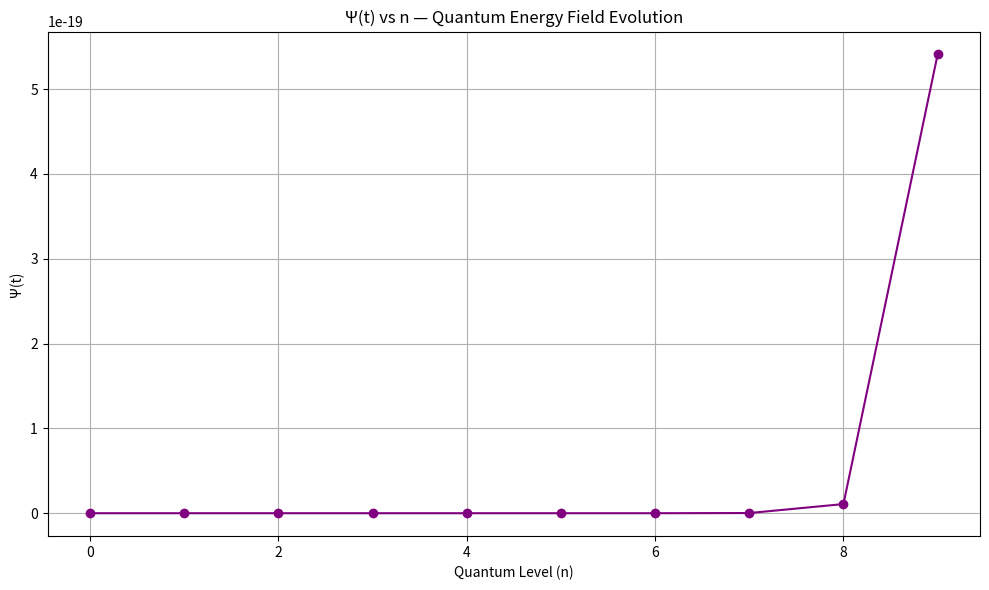

This chart was generated by the following Python code:
import numpy as np
import matplotlib.pyplot as plt

# Constants
phi = (1 + np.sqrt(5)) / 2         # Golden Ratio
pi = np.pi
hbar = 1.055e-34                   # Reduced Planck’s constant (J·s)
log2 = np.log(2)

# Physical Parameters (can be adjusted)
E = 1.0                            # Energy input
F = 1.0                            # Force
ma = 1.0                           # Active mass
mc2 = 1.0                          # Mass-energy equivalence
alpha = 1.0                        # Quantum uncertainty exponent
S = 256                            # Number of quantum states (entropy)

# Quantum levels
n_values = np.arange(0, 10, 1)
psi_values = []

# Compute Ψ(t) for each level n
for n in n_values:
    psi = (E * (hbar**alpha) * ma * (phi**n) * (pi**(3*n - 1)) * np.log(S)) / (F * mc2 * log2)
    psi_values.append(psi)

# Plot the results
plt.figure(figsize=(10, 6))
plt.plot(n_values, psi_values, marker='o', linestyle='-', color='purple')
plt.title("Ψ(t) vs n — Quantum Energy Field Evolution")
plt.xlabel("Quantum Level (n)")
plt.ylabel("Ψ(t)")
plt.grid(True)
plt.tight_layout()
plt.show()